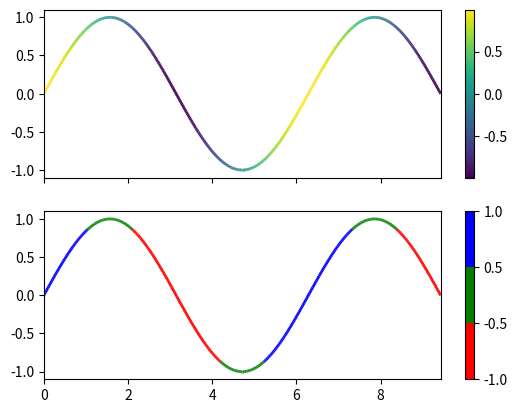

The matplotlib source for this figure:
import numpy as np
import matplotlib.pyplot as plt
from matplotlib.collections import LineCollection
from matplotlib.colors import ListedColormap, BoundaryNorm

x = np.linspace(0, 3 * np.pi, 500)
y = np.sin(x)
dydx = np.cos(0.5 * (x[:-1] + x[1:]))  # first derivative


points = np.array([x, y]).T.reshape(-1, 1, 2)
segments = np.concatenate([points[:-1], points[1:]], axis=1)

fig, axs = plt.subplots(2, 1, sharex=True, sharey=True)

norm = plt.Normalize(dydx.min(), dydx.max())
lc = LineCollection(segments, cmap='viridis', norm=norm)
lc.set_array(dydx)
lc.set_linewidth(2)
line = axs[0].add_collection(lc)
fig.colorbar(line, ax=axs[0])

cmap = ListedColormap(['r', 'g', 'b'])
norm = BoundaryNorm([-1, -0.5, 0.5, 1], cmap.N)
lc = LineCollection(segments, cmap=cmap, norm=norm)
lc.set_array(dydx)
lc.set_linewidth(2)
line = axs[1].add_collection(lc)
fig.colorbar(line, ax=axs[1])

axs[0].set_xlim(x.min(), x.max())
axs[0].set_ylim(-1.1, 1.1)
plt.show()